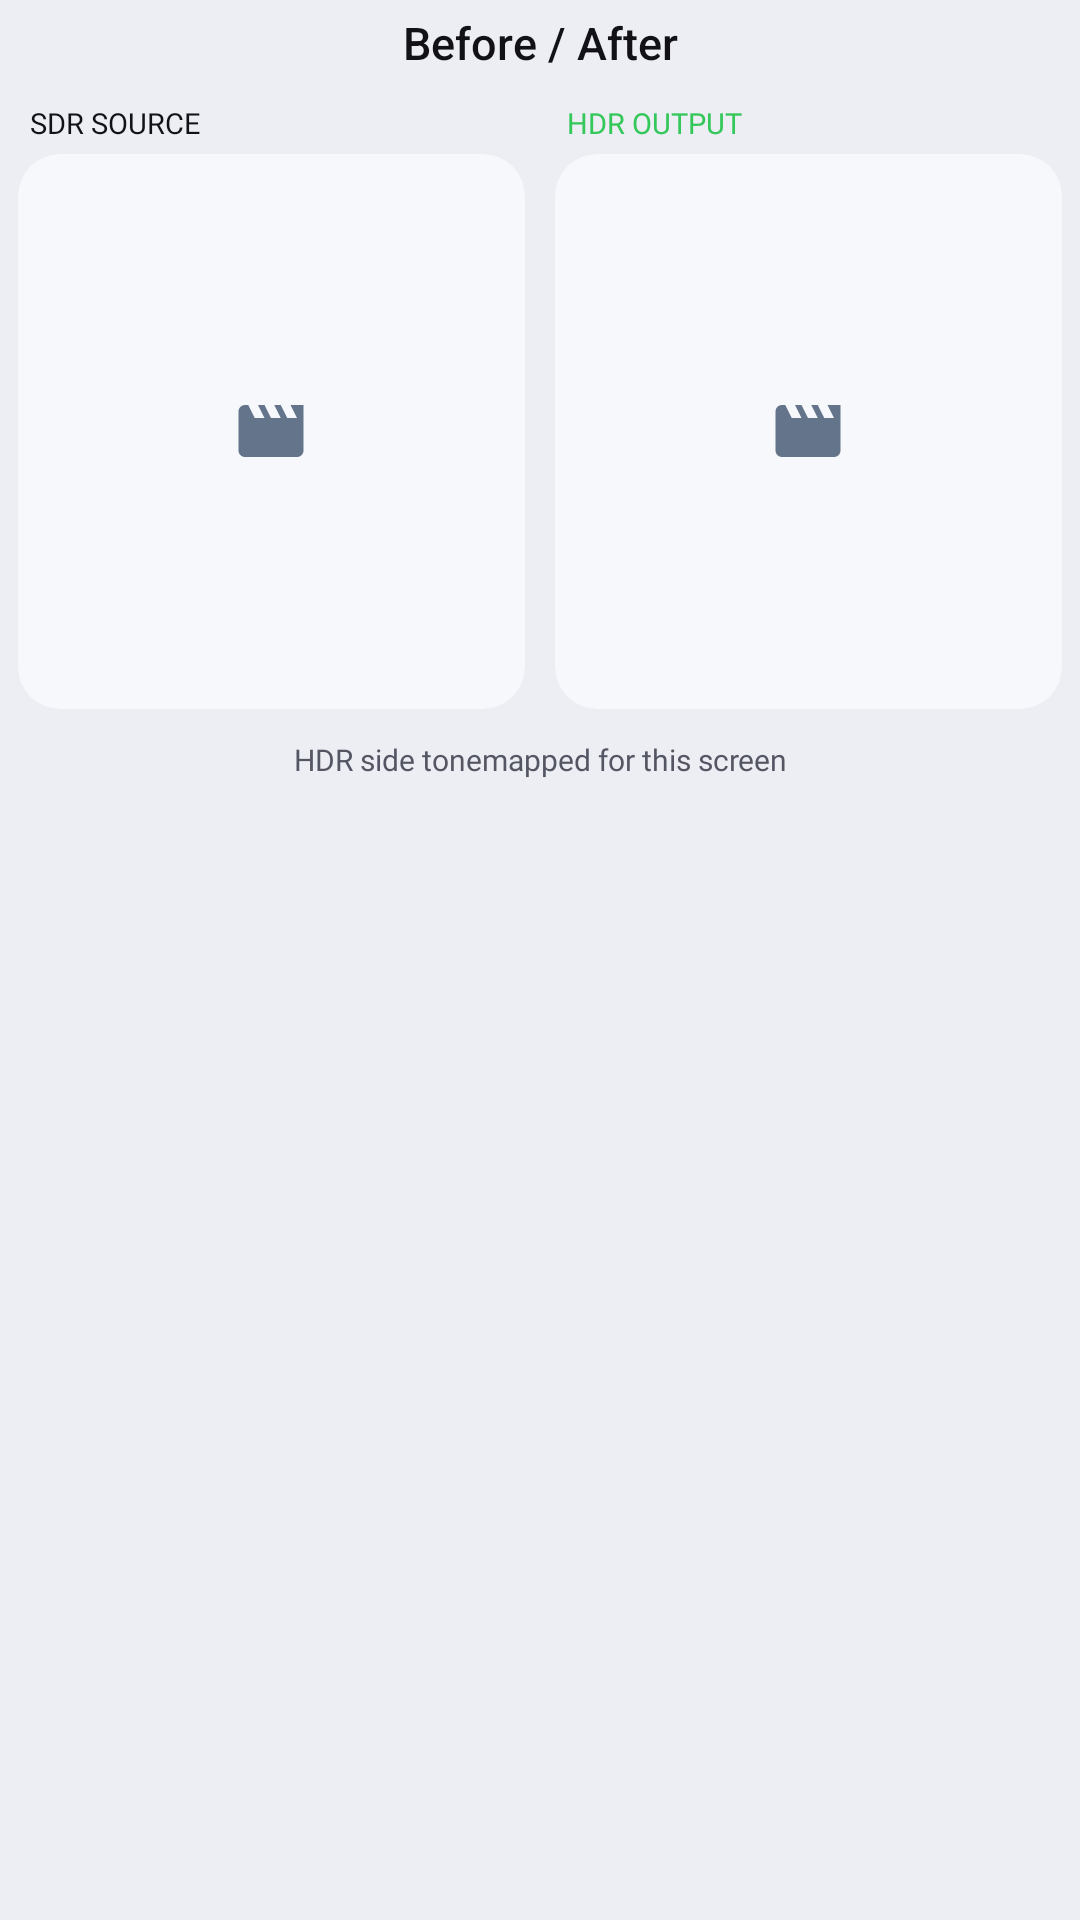

Here is an Android app screen rendered from its layout file. Give the layout XML and the strings, colors and styles it references.
<!-- AndroidManifest.xml: application theme Theme.SDR2HDR -->
<!-- res/layout/dialog_compare.xml -->
<?xml version="1.0" encoding="utf-8"?>
<LinearLayout xmlns:android="http://schemas.android.com/apk/res/android"
    xmlns:app="http://schemas.android.com/apk/res-auto"
    android:layout_width="match_parent"
    android:layout_height="wrap_content"
    android:background="@android:color/transparent"
    android:orientation="vertical"
    android:paddingStart="6dp"
    android:paddingTop="4dp"
    android:paddingEnd="6dp">

    <TextView
        android:id="@+id/text_compare_title"
        android:layout_width="match_parent"
        android:layout_height="wrap_content"
        android:layout_marginBottom="10dp"
        android:fontFamily="sans-serif-medium"
        android:gravity="center"
        android:text="Before / After"
        android:textColor="@color/text"
        android:textSize="15sp" />

    <LinearLayout
        android:layout_width="match_parent"
        android:layout_height="wrap_content"
        android:orientation="horizontal">

        <LinearLayout
            android:layout_width="0dp"
            android:layout_height="wrap_content"
            android:layout_weight="1"
            android:orientation="vertical">

            <TextView
                android:id="@+id/label_left"
                style="@style/Text.Mono"
                android:layout_width="wrap_content"
                android:layout_height="wrap_content"
                android:layout_marginStart="4dp"
                android:text="SDR SOURCE"
                android:textSize="9.5sp" />

            <com.google.android.material.imageview.ShapeableImageView
                android:id="@+id/img_left"
                android:layout_width="match_parent"
                android:layout_height="185dp"
                android:layout_marginTop="4dp"
                android:background="@drawable/bg_thumb"
                android:contentDescription="@null"
                android:scaleType="centerCrop"
                app:shapeAppearanceOverlay="@style/ShapeAppearance.SDR2HDR.Thumb" />
        </LinearLayout>

        <LinearLayout
            android:layout_width="0dp"
            android:layout_height="wrap_content"
            android:layout_marginStart="10dp"
            android:layout_weight="1"
            android:orientation="vertical">

            <TextView
                android:id="@+id/label_right"
                style="@style/Text.Mono"
                android:layout_width="wrap_content"
                android:layout_height="wrap_content"
                android:layout_marginStart="4dp"
                android:text="HDR OUTPUT"
                android:textColor="@color/green"
                android:textSize="9.5sp" />

            <com.google.android.material.imageview.ShapeableImageView
                android:id="@+id/img_right"
                android:layout_width="match_parent"
                android:layout_height="185dp"
                android:layout_marginTop="4dp"
                android:background="@drawable/bg_thumb"
                android:contentDescription="@null"
                android:scaleType="centerCrop"
                app:shapeAppearanceOverlay="@style/ShapeAppearance.SDR2HDR.Thumb" />
        </LinearLayout>
    </LinearLayout>

    <TextView
        android:id="@+id/text_compare_hint"
        style="@style/Text.MonoDim"
        android:layout_width="match_parent"
        android:layout_height="wrap_content"
        android:layout_marginTop="10dp"
        android:gravity="center"
        android:text="HDR side tonemapped for this screen"
        android:textSize="10sp" />
</LinearLayout>
<!-- resources referenced by this layout -->
<resources>
  <color name="green">#34C759</color>
  <color name="text">#111116</color>
  <!-- drawable bg_thumb (drawable) -->
  <?xml version="1.0" encoding="utf-8"?>
  <layer-list xmlns:android="http://schemas.android.com/apk/res/android">
      <item>
          <shape android:shape="rectangle">
              <solid android:color="@color/surface2" />
              <corners android:radius="14dp" />
          </shape>
      </item>
      <item
          android:width="26dp"
          android:height="26dp"
          android:drawable="@drawable/ic_movie_dim"
          android:gravity="center" />
  </layer-list>
  <style name="ShapeAppearance.SDR2HDR.Thumb" parent="">
          <item name="cornerFamily">rounded</item>
          <item name="cornerSize">14dp</item>
      </style>
  <style name="Text.Mono" parent="">
          <item name="android:fontFamily">@font/dm_mono_medium</item>
          <item name="android:textColor">@color/text</item>
      </style>
  <style name="Text.MonoDim" parent="">
          <item name="android:fontFamily">@font/dm_mono_regular</item>
          <item name="android:textColor">@color/text_dim</item>
      </style>
  <style name="Theme.SDR2HDR" parent="Theme.Material3.DayNight.NoActionBar">
          <item name="colorPrimary">@color/blue</item>
          <item name="colorOnPrimary">@color/white</item>
          <item name="colorPrimaryContainer">@color/blue_light</item>
          <item name="colorOnPrimaryContainer">@color/blue</item>
          <item name="colorSecondary">@color/blue</item>
          <item name="colorOnSecondary">@color/white</item>
          <item name="colorSecondaryContainer">@color/blue_light</item>
          <item name="colorOnSecondaryContainer">@color/blue</item>
          <item name="colorTertiary">@color/green</item>
          <item name="colorError">@color/red</item>
          <item name="colorSurface">@color/surface</item>
          <item name="colorOnSurface">@color/text</item>
          <item name="colorSurfaceVariant">@color/surface2</item>
          <item name="colorOnSurfaceVariant">@color/text_dim</item>
          <item name="colorSurfaceContainerHigh">@color/surface</item>
          <item name="colorOutline">@color/border_md</item>
          <item name="colorOutlineVariant">@color/border</item>
          <item name="android:colorBackground">@color/bg</item>
          <item name="android:windowBackground">@color/bg</item>
          <item name="android:statusBarColor">@color/bg</item>
          <item name="android:navigationBarColor">@color/bg</item>
          <item name="android:windowLightStatusBar">@bool/light_bars</item>
          <item name="android:windowLightNavigationBar">@bool/light_bars</item>
          <item name="android:textColorHint">@color/text_dim</item>
      </style>
  <color name="surface2">#F7F8FC</color>
  <!-- drawable ic_movie_dim (drawable) -->
  <?xml version="1.0" encoding="utf-8"?>
  <vector xmlns:android="http://schemas.android.com/apk/res/android"
      android:width="24dp"
      android:height="24dp"
      android:viewportWidth="24"
      android:viewportHeight="24">
      <path
          android:fillColor="#FF64748B"
          android:pathData="M18,4l2,4h-3l-2,-4h-2l2,4h-3l-2,-4H8l2,4H7L5,4H4c-1.1,0 -1.99,0.9 -1.99,2L2,18c0,1.1 0.9,2 2,2h16c1.1,0 2,-0.9 2,-2V4h-2z" />
  </vector>
  <color name="text_dim">#545763</color>
  <color name="blue">#1C75FD</color>
  <color name="white">#FFFFFF</color>
  <color name="blue_light">#E8F2FF</color>
  <color name="red">#EB3741</color>
  <color name="surface">#FFFFFF</color>
  <color name="border_md">#24000000</color>
  <color name="border">#14000000</color>
  <color name="bg">#ECEEF4</color>
</resources>
